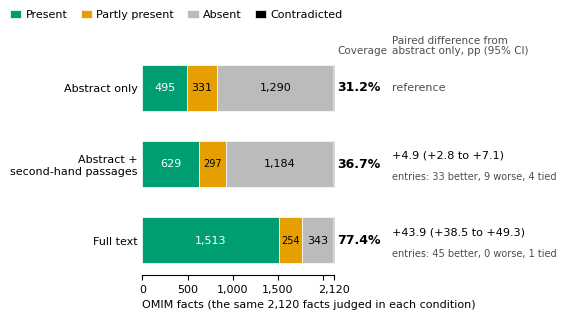

Python code for this plot: (Note: this script raises an exception after producing the figure.)
"""fig_hidden_fulltext: within-paper effect of access (hidden-full-text experiment).
Data: experimental_log.md Sec. 6.2, table 'OMIM-fact coverage on the frozen fact lists (main measure)'
and the paired-differences table under it. 46 entries, 136 paragraphs, 2,120 facts per condition."""
import os
import matplotlib
matplotlib.use("Agg")
import matplotlib.pyplot as plt

plt.rcParams.update({"font.family": "sans-serif", "font.size": 8,
                     "font.sans-serif": ["DejaVu Sans", "Arial", "Helvetica"]})

conditions = ["Abstract only", "Abstract +\nsecond-hand passages", "Full text"]
present = [495, 629, 1513]
partial = [331, 297, 254]
absent = [1290, 1184, 343]
contradicted = [4, 10, 10]
facts = [2120, 2120, 2120]
coverage = ["31.2%", "36.7%", "77.4%"]  # log values
diff = [None, "+4.9 (+2.8 to +7.1)", "+43.9 (+38.5 to +49.3)"]  # pp, paired over 46 entries
bwt = [None, "33 better, 9 worse, 4 tied", "45 better, 0 worse, 1 tied"]  # entries, log

for i in range(3):
    assert present[i] + partial[i] + absent[i] + contradicted[i] == facts[i]
    assert f"{100 * (present[i] + partial[i] / 2) / facts[i]:.1f}%" == coverage[i]

# colours matched to fig_missed_facts (conveyed / partly stated / not in text / contradicted)
segments = [
    ("Present", present, "#009E73", "white"),
    ("Partly present", partial, "#E69F00", "black"),
    ("Absent", absent, "#BBBBBB", "black"),
    ("Contradicted", contradicted, "#000000", "white"),
]

N = 2120
fig, ax = plt.subplots(figsize=(5.5, 3.1), layout="constrained")
ypos = [2, 1, 0]
left = [0, 0, 0]
for label, vals, color, tcol in segments:
    ax.barh(ypos, vals, left=left, color=color, height=0.6, label=label,
            edgecolor="white", linewidth=0.5)
    for y, l, v in zip(ypos, left, vals):
        if v >= 200:
            ax.text(l + v / 2, y, f"{v:,}", ha="center", va="center", color=tcol,
                    fontsize=8 if v >= 300 else 7)
    left = [l + v for l, v in zip(left, vals)]

# coverage at bar end
x_cov = N + 40
for y, c in zip(ypos, coverage):
    ax.text(x_cov, y, c, ha="left", va="center", fontsize=9, fontweight="bold", clip_on=False)
ax.text(x_cov, 2.42, "Coverage", ha="left", va="bottom", fontsize=7.5, color="0.3", clip_on=False)

# paired difference from abstract only
x_d = N + 640
ax.text(x_d, 2.42, "Paired difference from\nabstract only, pp (95% CI)", ha="left", va="bottom",
        fontsize=7.5, color="0.3", linespacing=1.0, clip_on=False)
for y, d, b in zip(ypos, diff, bwt):
    if d is None:
        ax.text(x_d, y, "reference", ha="left", va="center", fontsize=8, color="0.3", clip_on=False)
    else:
        ax.text(x_d, y + 0.11, d, ha="left", va="center", fontsize=8, clip_on=False)
        ax.text(x_d, y - 0.17, f"entries: {b}", ha="left", va="center",
                fontsize=7, color="0.3", clip_on=False)

ax.set_yticks(ypos)
ax.set_yticklabels(conditions)
ax.set_xlim(0, N + 1950)
ax.set_ylim(-0.45, 2.45)
ax.spines["bottom"].set_bounds(0, N)
ax.set_xticks([0, 500, 1000, 1500, 2000, N])
ax.set_xticklabels(["0", "500", "1,000", "1,500", "", "2,120"])
ax.set_xlabel("OMIM facts (the same 2,120 facts judged in each condition)", loc="left")
ax.spines[["top", "right", "left"]].set_visible(False)
ax.tick_params(axis="y", length=0)
handles, labels = ax.get_legend_handles_labels()
fig.legend(handles, labels, loc="outside upper left", ncol=4, frameon=False, fontsize=8,
           handlelength=1.0, handletextpad=0.4, columnspacing=1.2)

fig.savefig(os.environ["PO_OUT"], dpi=300, bbox_inches="tight", facecolor="white")
